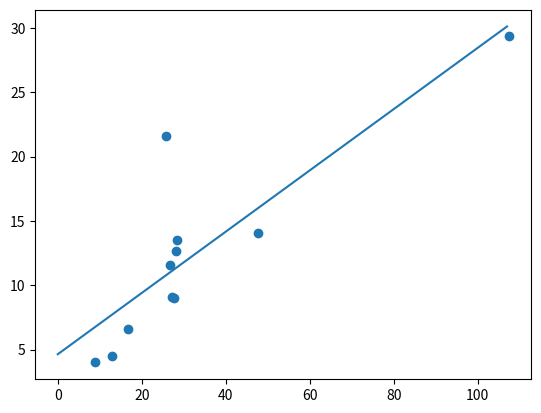

The script that saved this image:
import numpy as np;
import matplotlib.pyplot as plt;
#error cost square function
    # equation of the line we create : y = mx + b
    # re-write the equation to create the error cost function: y = mx + b
    #                                                          0 = mx + b - y
    
    # square the function to create the error cost:            (mx + b - y)^2

    # we need to create a squared function so that we can find the minimum of the function.
    # the general form of the error cost squared function is (prediction - target)^2
    
    # obviously the goal in a linear regression algorithm is to get the prediction as close to the target as possible,
    # doing this results in the error function also becoming equal to 0 or the minimum of the function

    # in the equation we created "mx + b" uses our predicted values (m, b) tp calculate a _prediction_ of y.
    # and then substracts it by the real y or the _target_.

    # hence our function also boils down to (prediction - target)^2


def error_cost(m, b, x, y, learning_rate):
    #x and y aren't multiple values so the function has to take the sum of all the y and x inputs and divide by the average
    
    # we need to calculate the derivative because it not only tells us when to stop calculating 'm' and 'b' but also tells us off we are and guides our calculations

    # calculate the partial derivative of m and the partial derivative of b and use it re-calculate m and b
    # derivative with respect to x = 2(mx + b - y)x
    while True:
        m_derivative = 2 * (np.sum(x*(m*x + b - y)) / y.size)
        b_derivative = 2 * (np.sum(m*x + b - y) / y.size)

        prev_m = m
        prev_b = b

        print(m, b)

        m = m - (m_derivative * learning_rate)
        b = b - (b_derivative * learning_rate)

        print(m, b)

        #the if statement should be based on how different it was from last time
        if prev_m > (m - 1e-6) and prev_m < (m + 1e-6) and prev_b > (b - 1e-6) and prev_b < (b + 1e-6):
            return m, b 
        

def main():
    m = np.random.randint(1, 100)
    b = np.random.randint(1, 100)

    # data values used to predict line
    x = np.array([8.8, 47.6, 26.8, 25.8, 27.8, 28.3, 16.7, 28.2, 107.4, 27.1, 13.0])
    y = np.array([4.0, 14.1, 11.6, 21.6, 9.0, 13.5, 6.6, 12.7, 29.4, 9.1, 4.5])

    (m, b) = error_cost(m, b, x, y, 0.0001);

    max_value = np.amax(x)
    x_inputs = np.arange(max_value)

    print(x_inputs)
    plt.scatter(x, y);
    plt.plot(m*x_inputs + b);
    plt.show();


main()














